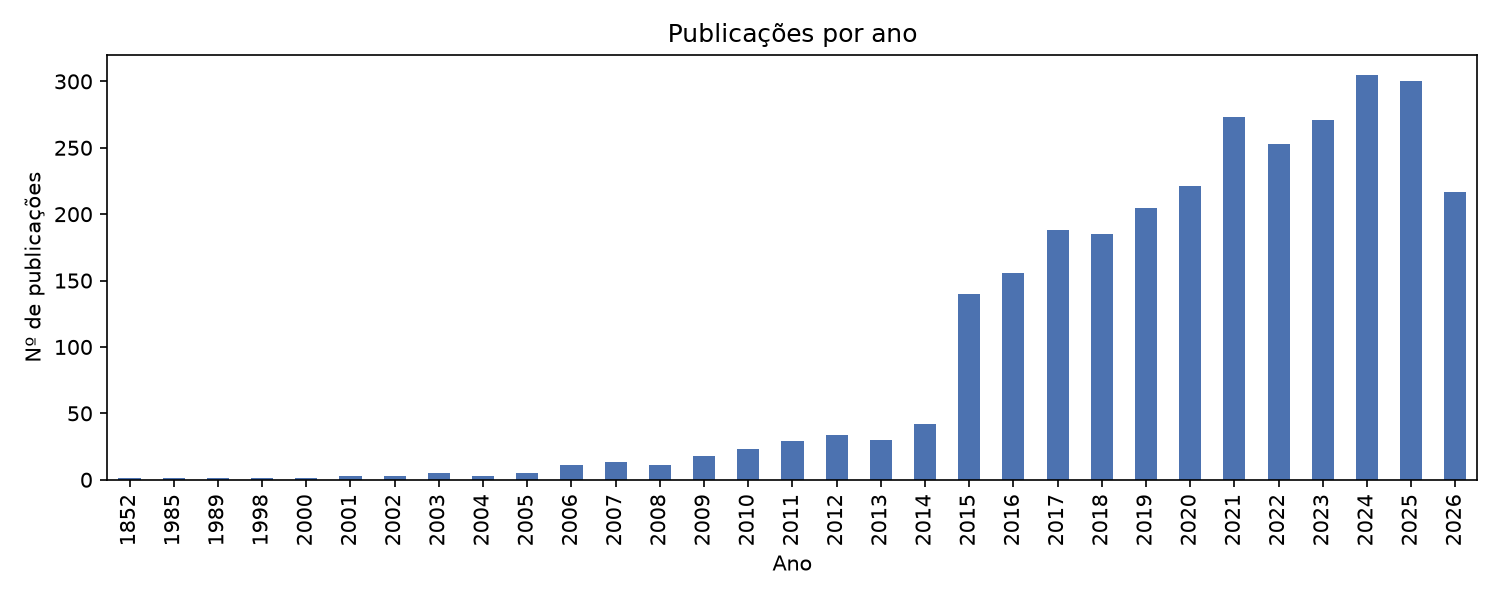

Values plotted in this chart, from the file beside it:
ano, publicacoes
1852, 1
1985, 1
1989, 1
1998, 1
2000, 1
2001, 3
2002, 3
2003, 5
2004, 3
2005, 5
2006, 11
2007, 13
2008, 11
2009, 18
2010, 23
2011, 29
2012, 34
2013, 30
2014, 42
2015, 140
2016, 156
2017, 188
2018, 185
2019, 205
2020, 221
2021, 273
2022, 253
2023, 271
2024, 305
2025, 300
2026, 217
